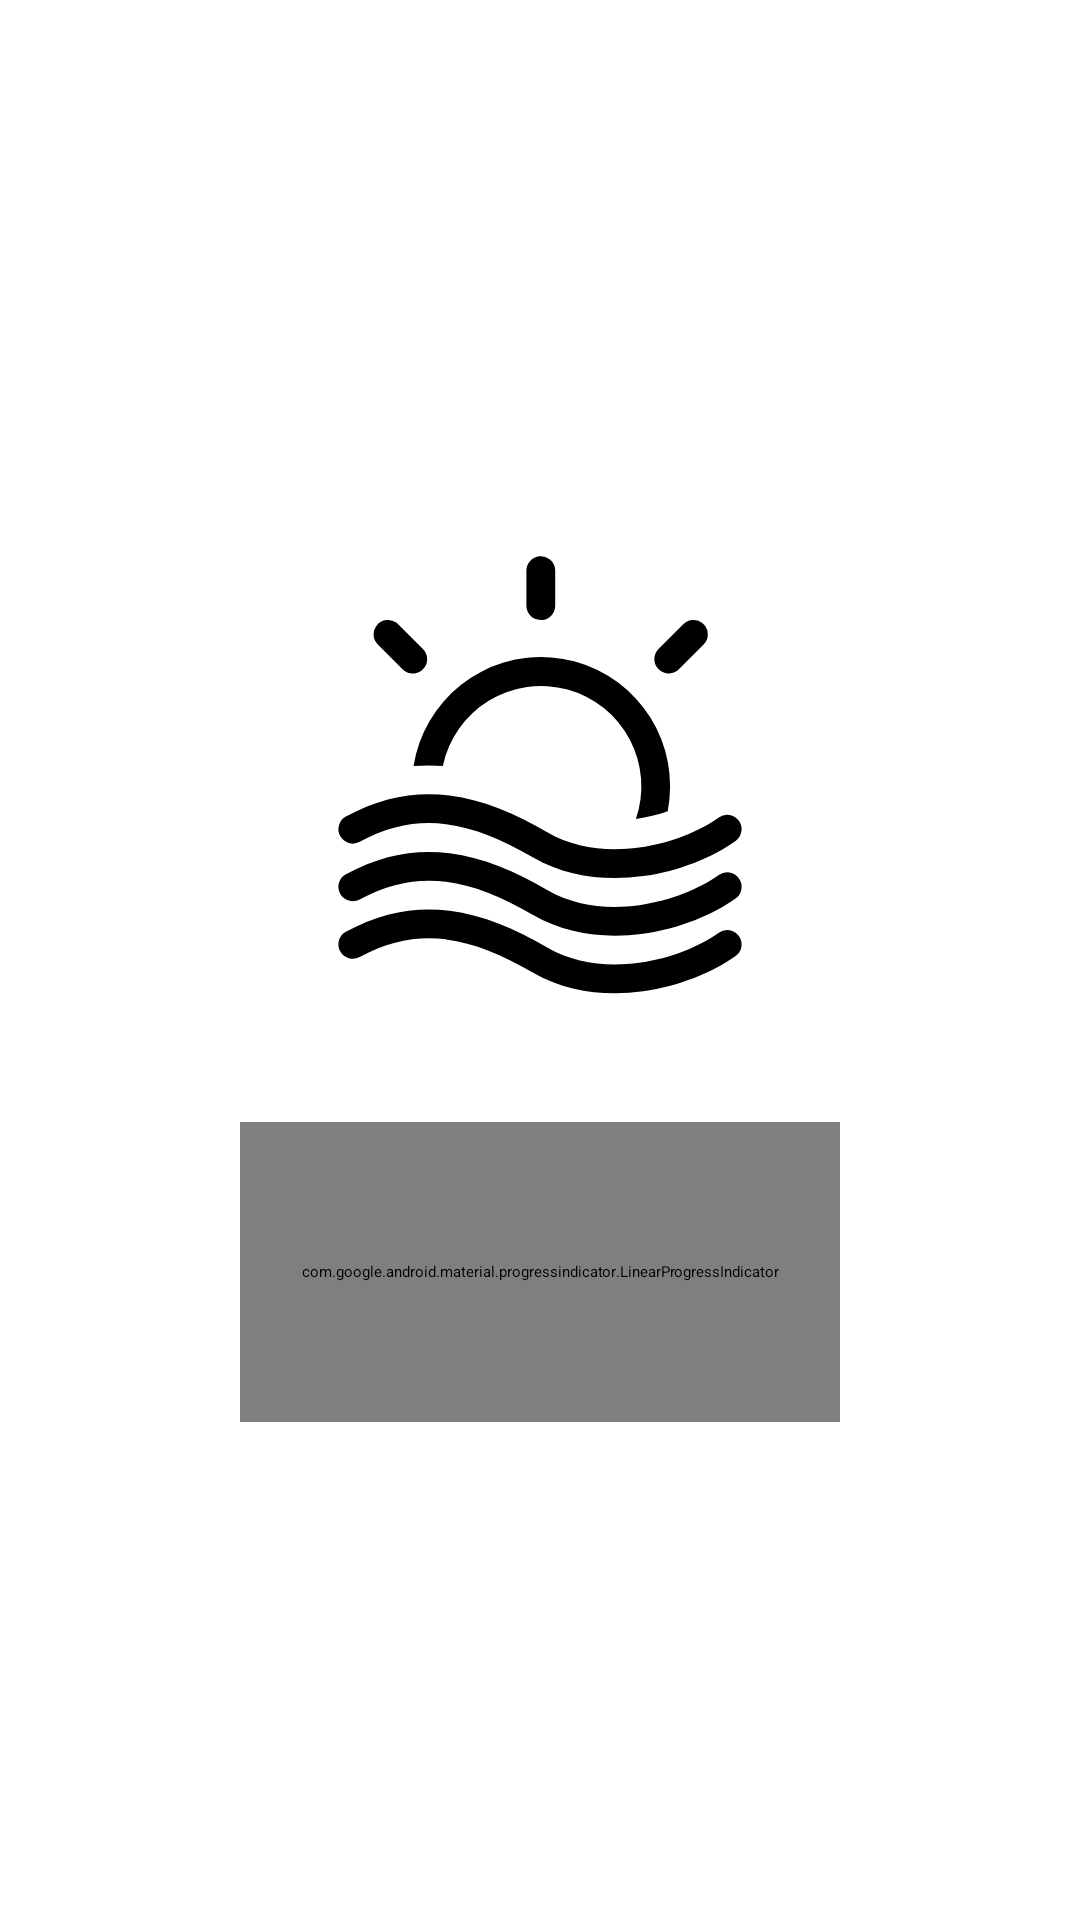

Android layout source for this screen:
<!-- AndroidManifest.xml: application theme Theme.Base.OpenWeather.Launch -->
<!-- res/layout/activity_splash_screen.xml -->
<?xml version="1.0" encoding="utf-8"?>
<LinearLayout xmlns:android="http://schemas.android.com/apk/res/android"
    xmlns:app="http://schemas.android.com/apk/res-auto"
    xmlns:tools="http://schemas.android.com/tools"
    android:layout_width="match_parent"
    android:layout_height="match_parent"
    android:gravity="center"
    android:orientation="vertical"
    android:background="@color/md_theme_light_background">

    <ImageView
        android:id="@+id/app_icon"
        android:layout_width="192dp"
        android:layout_height="192dp"
        android:layout_gravity="center"
        app:srcCompat="@drawable/weather" />

    <com.google.android.material.progressindicator.LinearProgressIndicator
        android:id="@+id/loading_indicator"
        android:layout_width="200dp"
        android:layout_height="100dp"
        android:layout_gravity="center"
        android:layout_marginTop="16dp"
        app:trackCornerRadius="20dp"
        tools:progress="50" />
</LinearLayout>
<!-- resources referenced by this layout -->
<resources>
  <color name="md_theme_light_background">#FFFFFF</color>
  <!-- drawable weather (drawable) -->
  <vector android:height="20dp" android:viewportHeight="20"
      android:viewportWidth="20" android:width="20dp" xmlns:android="http://schemas.android.com/apk/res/android">
      <path android:fillColor="#000" android:pathData="M14.517,10.016a4.481,4.481 0,0 0,-8.908 -0.707c0.34,-0.028 0.68,-0.028 1.017,-0.004a3.483,3.483 0,1 1,6.704 1.84c0.39,-0.056 0.764,-0.152 1.105,-0.27a4.51,4.51 0,0 0,0.082 -0.86ZM5.077,4.382l-0.07,-0.058a0.5,0.5 0,0 0,-0.638 0.765l0.858,0.858l0.07,0.058a0.5,0.5 0,0 0,0.638 -0.765l-0.859,-0.858ZM15.739,5.019a0.5,0.5 0,0 0,-0.765 -0.637l-0.859,0.858l-0.058,0.07a0.5,0.5 0,0 0,0.765 0.637l0.859,-0.858l0.058,-0.07ZM10.52,2.435a0.5,0.5 0,0 0,-0.992 0.09v1.213l0.008,0.09a0.5,0.5 0,0 0,0.992 -0.09L10.528,2.524l-0.008,-0.09ZM3.74,11.939c1.056,-0.576 2.036,-0.734 2.997,-0.614c0.974,0.123 1.96,0.535 3.01,1.148c1.203,0.701 2.584,0.829 3.834,0.656c1.248,-0.173 2.41,-0.651 3.21,-1.222a0.5,0.5 0,0 0,-0.582 -0.814c-0.658,0.47 -1.666,0.893 -2.765,1.045c-1.097,0.152 -2.236,0.03 -3.193,-0.529c-1.108,-0.646 -2.227,-1.13 -3.39,-1.276c-1.175,-0.147 -2.365,0.054 -3.6,0.728a0.5,0.5 0,0 0,0.479 0.878ZM3.74,13.939c1.056,-0.576 2.036,-0.734 2.997,-0.614c0.974,0.123 1.96,0.535 3.01,1.148c1.203,0.701 2.584,0.829 3.834,0.656c1.248,-0.173 2.41,-0.651 3.21,-1.222a0.5,0.5 0,0 0,-0.582 -0.814c-0.658,0.47 -1.666,0.893 -2.765,1.045c-1.097,0.152 -2.236,0.03 -3.193,-0.529c-1.108,-0.646 -2.227,-1.13 -3.39,-1.276c-1.175,-0.147 -2.365,0.054 -3.6,0.728a0.5,0.5 0,0 0,0.479 0.878ZM6.737,15.325c-0.961,-0.12 -1.941,0.038 -2.997,0.614a0.5,0.5 0,0 1,-0.48 -0.878c1.236,-0.674 2.426,-0.875 3.602,-0.728c1.162,0.146 2.281,0.63 3.39,1.276c0.956,0.558 2.095,0.681 3.192,0.53c1.098,-0.153 2.107,-0.575 2.765,-1.046a0.5,0.5 0,0 1,0.582 0.814c-0.8,0.57 -1.963,1.049 -3.21,1.222c-1.25,0.173 -2.631,0.045 -3.834,-0.656c-1.05,-0.613 -2.036,-1.025 -3.01,-1.147Z"/>
  </vector>
</resources>
